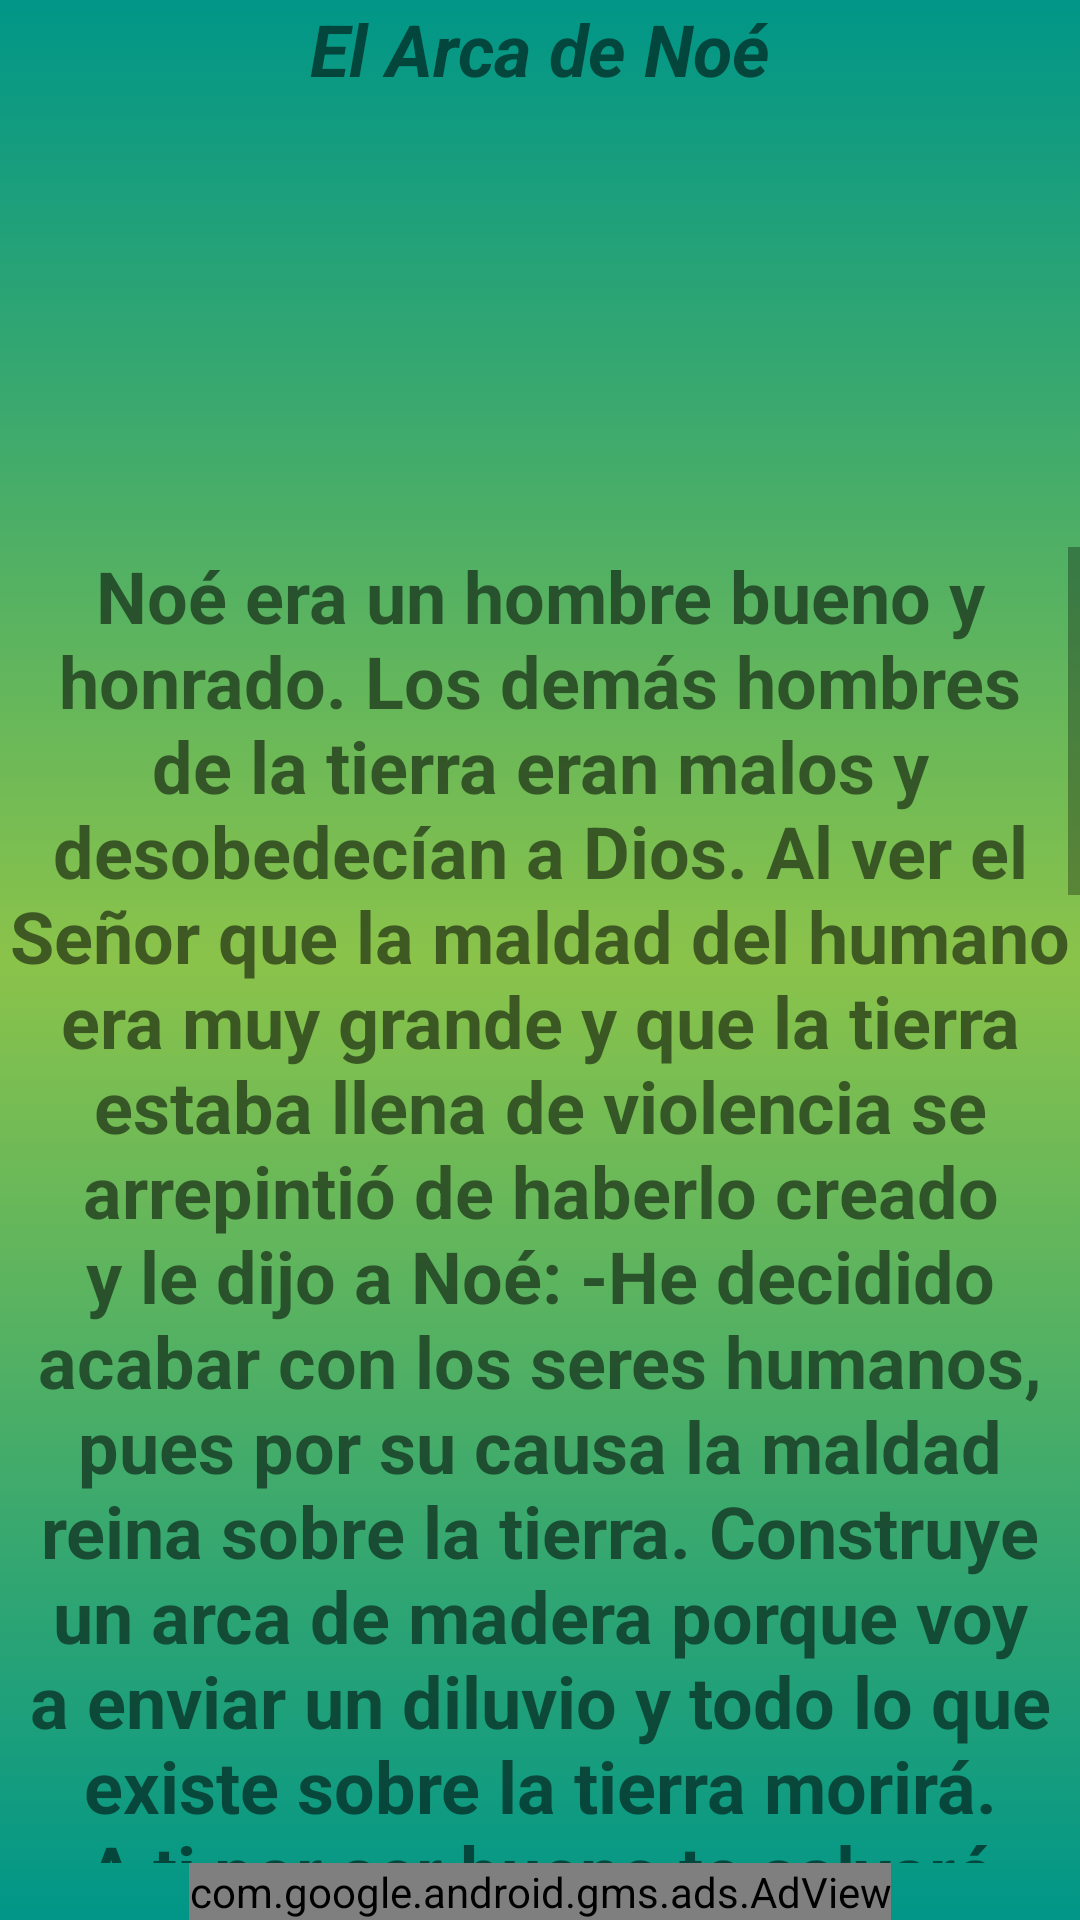

This screen was rendered from an Android layout file. Write that file and the resources it references.
<!-- AndroidManifest.xml: application theme Theme.Prayer -->
<!-- res/layout/cuento1.xml -->
<?xml version="1.0" encoding="utf-8"?>
<androidx.constraintlayout.widget.ConstraintLayout xmlns:android="http://schemas.android.com/apk/res/android"
    xmlns:app="http://schemas.android.com/apk/res-auto"
    xmlns:tools="http://schemas.android.com/tools"
    android:layout_width="match_parent"
    android:layout_height="match_parent"
    android:background="@drawable/fondo_degradado"
    tools:context=".Cuento1">

    <TextView
        android:id="@+id/titulo_cuento15"
        android:layout_width="match_parent"
        android:layout_height="wrap_content"
        android:text="@string/cuento1_EL_ARCA_DE_NOe"
        android:textAlignment="center"
        android:textSize="24sp"
        android:textStyle="bold|italic" />

    <com.google.android.gms.ads.AdView
        android:id="@+id/adViewcuento1"
        android:layout_width="wrap_content"
        android:layout_height="wrap_content"
        android:layout_alignParentBottom="true"
        android:layout_centerHorizontal="true"
        app:adSize="BANNER"
        app:adUnitId="ca-app-pub-1008936073037880/8207599132"
        app:layout_constraintBottom_toBottomOf="parent"
        app:layout_constraintEnd_toEndOf="parent"
        app:layout_constraintStart_toStartOf="parent"></com.google.android.gms.ads.AdView>

    <ScrollView
        android:id="@+id/scrollView7"
        android:layout_width="match_parent"
        android:layout_height="0dp"
        app:layout_constraintBottom_toTopOf="@+id/adViewcuento1"
        app:layout_constraintTop_toBottomOf="@+id/img_arca_noe"
        tools:layout_editor_absoluteX="1dp">

        <LinearLayout
            android:layout_width="match_parent"
            android:layout_height="wrap_content"
            android:orientation="vertical">

            <TextView
                android:id="@+id/texto_15"
                android:layout_width="match_parent"
                android:layout_height="1660dp"
                android:text="@string/texto_cuento1"
                android:textAlignment="center"
                android:textSize="24sp"
                android:textStyle="bold" />
        </LinearLayout>
    </ScrollView>

    <ImageView
        android:id="@+id/img_arca_noe"
        android:layout_width="200dp"
        android:layout_height="150dp"
        app:layout_constraintBottom_toTopOf="@+id/scrollView7"
        app:layout_constraintEnd_toStartOf="@+id/play_boton_cuenot1"
        app:layout_constraintStart_toEndOf="@+id/pausa_boton_cuento1"
        app:layout_constraintTop_toBottomOf="@+id/titulo_cuento15"
        tools:srcCompat="@tools:sample/avatars" />

    <ImageButton
        android:id="@+id/play_boton_cuenot1"
        android:layout_width="48dp"
        android:layout_height="48dp"
        android:background="@drawable/play_img"

        app:layout_constraintBottom_toTopOf="@+id/scrollView7"
        app:layout_constraintEnd_toEndOf="parent"
        app:layout_constraintStart_toEndOf="@+id/img_arca_noe"
        app:layout_constraintTop_toTopOf="@+id/img_arca_noe"
        tools:ignore="SpeakableTextPresentCheck" />

    <ImageButton
        android:id="@+id/pausa_boton_cuento1"
        android:layout_width="wrap_content"
        android:layout_height="wrap_content"

        android:background="@drawable/ic_baseline_pause_circle_filled_24"
        app:layout_constraintBottom_toTopOf="@+id/scrollView7"
        app:layout_constraintEnd_toStartOf="@+id/img_arca_noe"
        app:layout_constraintStart_toStartOf="parent"
        app:layout_constraintTop_toTopOf="@+id/img_arca_noe"
        tools:ignore="SpeakableTextPresentCheck" />

</androidx.constraintlayout.widget.ConstraintLayout>
<!-- resources referenced by this layout -->
<resources>
  <!-- drawable fondo_degradado (drawable) -->
  <?xml version="1.0" encoding="utf-8"?>
  <selector xmlns:android="http://schemas.android.com/apk/res/android">
      <item>
          <shape android:shape="rectangle">
              <gradient
                  android:startColor="#009688"
                  android:centerColor="#8BC34A"
  
                  android:endColor="#009688"
                  android:angle="270"/>
  
  
  
  
  
  
          </shape>
  
  
  
  
      </item>
  
  </selector>
  <string name="cuento1_EL_ARCA_DE_NOe">El Arca de Noé</string>
  <string name="texto_cuento1">Noé era un hombre bueno y honrado. Los demás hombres de la tierra eran malos y desobedecían a Dios. Al ver el Señor que la maldad del humano era muy grande y que la tierra estaba llena de violencia se arrepintió de haberlo creado y le dijo a Noé: -He decidido acabar con los seres humanos, pues por su causa la maldad reina sobre la tierra. Construye un arca de madera porque voy a enviar un diluvio y todo lo que existe sobre la tierra morirá. A ti por ser bueno te salvaré junto con tu esposa, tus hijos y sus esposas. Debes resguardar en el arca una pareja de cada especie viviente de aves, ganado y reptiles, macho y hembra, que sobrevivirán contigo. Recoge además alimentos y almacénalos. También le pidió Dios a Noé que de algunos animales llevara siete y no solo dos individuos y le dijo que haría llover por cuarenta días y cuarenta noches. Cumplidas sus tareas Noé subió al arca, Dios cerró la puerta y empezó a llover. Tanta agua cayó que cubrió las montañas más altas. Así desaparecieron todos los seres vivientes excepto Noé y los que estaban con él. La tierra quedó inundada por ciento cincuenta días. Luego Dios hizo que las aguas comenzaran a bajar. Un día Noé para saber si la tierra se había secado abrió una ventana del arca y soltó a un cuervo que estuvo volando pero regresó porque no encontró un lugar para posarse. Luego soltó una paloma y sucedió lo mismo. Siete días después Noé volvió a soltar a la paloma que regresó con una hoja de oliva en el pico, la semana siguiente supo que la tierra estaba seca porque la paloma no regresó. Finalmente Dios le dijo a Noé que podía abandonar el arca junto con su familia y los animales: “multiplíquense y llenen la tierra”- dijo Dios. Noé construyo un altar en agradecimiento a Dios por haberlo salvado y Dios le hizo a Noé la promesa de nunca más volver a enviar un diluvio para castigar al hombre. Como señal de que cumpliría su promesa Dios puso el arcoíris en el cielo.</string>
  <style name="Theme.Prayer" parent="Theme.MaterialComponents.DayNight.NoActionBar">
          
          <item name="colorPrimary">#FFC107</item>
          <item name="colorPrimaryVariant">@color/md_lime_800</item>
          <item name="colorOnPrimary">@color/black</item>
          
          <item name="colorSecondary">@color/teal_200</item>
          <item name="colorSecondaryVariant">@color/teal_700</item>
          <item name="colorOnSecondary">@color/black</item>
          
          <item name="android:statusBarColor" tools:targetApi="l">?attr/colorPrimaryVariant</item>
          
      </style>
  <color name="md_lime_800">#9E9D24</color>
  <color name="black">#FF000000</color>
  <color name="teal_200">#FF03DAC5</color>
  <color name="teal_700">#FF018786</color>
</resources>
